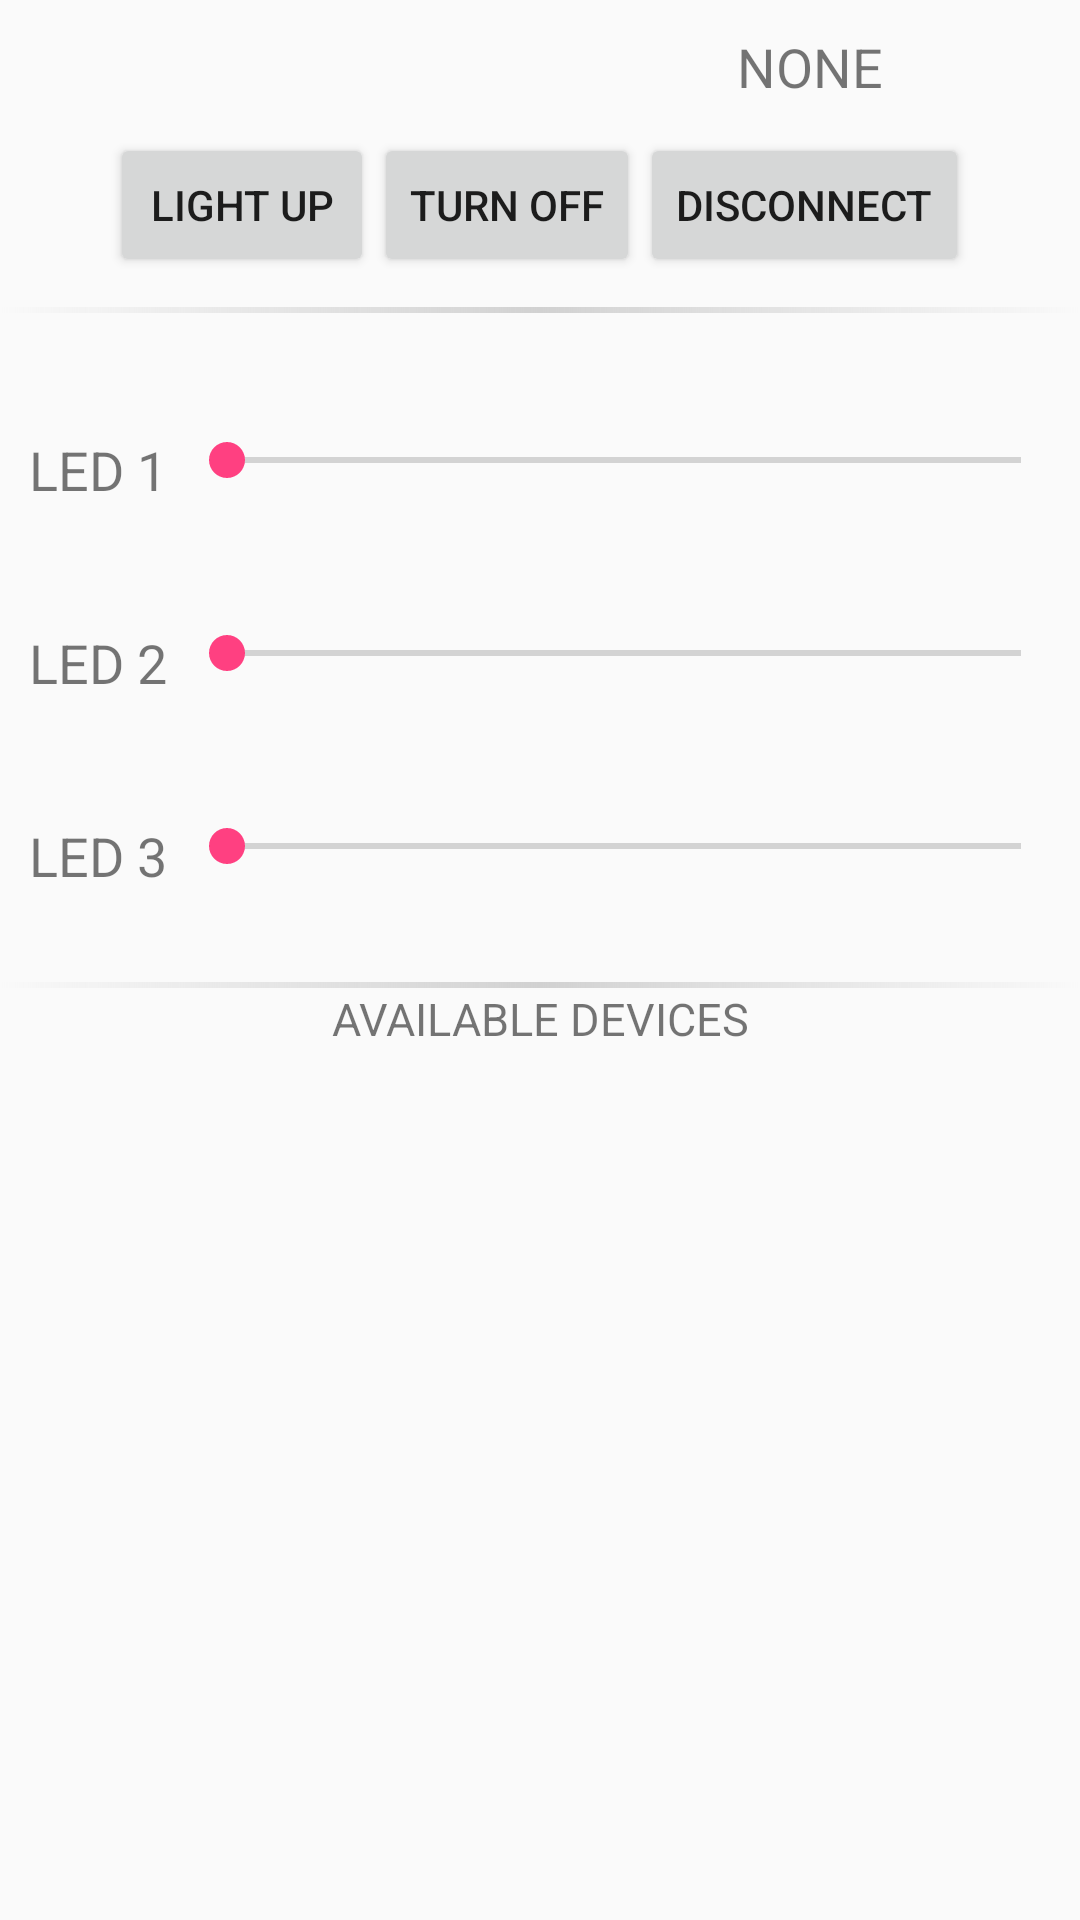

Android layout source for this screen:
<!-- AndroidManifest.xml: application theme AppTheme -->
<!-- res/layout/activity_my.xml -->
<?xml version="1.0" encoding="utf-8"?>
<LinearLayout
		xmlns:android="http://schemas.android.com/apk/res/android"
		xmlns:tools="http://schemas.android.com/tools"
		android:layout_width="match_parent"
		android:layout_height="match_parent"
		android:paddingLeft="@dimen/activity_horizontal_margin"
		android:paddingRight="@dimen/activity_horizontal_margin"
		android:paddingTop="@dimen/activity_vertical_margin"
		android:paddingBottom="@dimen/activity_vertical_margin"
		android:orientation="vertical"

		tools:context="com.hishri.fnarduino.MyActivity">
<LinearLayout android:layout_width="match_parent" android:layout_marginTop="10dp" android:layout_height="wrap_content" android:orientation="horizontal">
	<TextView
			android:id="@+id/bluetooth_state"
			android:layout_weight="0.5"
			android:textSize="18sp"
			android:gravity="center"
			android:layout_width="0dp"
			android:layout_height="wrap_content"/>
	<TextView
			android:id="@+id/bluetooth_paired"
			android:layout_weight="0.5"
			android:textSize="18sp"
			android:text="@string/paired_default_status"
			android:gravity="center"
			android:layout_width="0dp"
			android:layout_height="wrap_content"/>
</LinearLayout>

<LinearLayout android:orientation="horizontal" android:layout_gravity="center_horizontal" android:gravity="center_horizontal" android:padding="10dp" android:layout_width="match_parent" android:layout_height="wrap_content">


	<Button android:layout_width="wrap_content"
	        android:layout_height="wrap_content"

			android:text="LIGHT UP"
			android:id="@+id/buttonlightup"
	        android:onClick="lightup"

			/>
	<Button android:layout_width="wrap_content"
	        android:layout_height="wrap_content"
	        android:text="TURN OFF"
	        android:id="@+id/buttonShut"
	        android:onClick="get available"
			/>

	<Button android:layout_width="wrap_content"
	        android:layout_height="wrap_content"
	        android:text="DISCONNECT"
	        android:id="@+id/buttondisconnect"

			/>
	</LinearLayout>
	<LinearLayout android:layout_width="match_parent" android:layout_height="2dp" android:background="@drawable/line_separate"/>
	<RelativeLayout android:layout_marginTop="30dp" android:layout_width="match_parent" android:padding="10dp" android:layout_height="wrap_content" android:orientation="horizontal">
		<TextView android:layout_width="wrap_content" android:layout_height="wrap_content" android:id="@+id/txtled1" android:text="LED 1" android:textSize="18sp"/>
		<SeekBar android:layout_width="match_parent" android:layout_toRightOf="@id/txtled1" android:layout_height="wrap_content" android:fadingEdge="horizontal" android:id="@+id/seekled1"   android:paddingLeft="20dp" android:paddingStart="20dp" android:paddingRight="10dp" android:paddingEnd="10dp" android:max="25"  />
	</RelativeLayout>
	<RelativeLayout android:layout_marginTop="20dp" android:layout_width="match_parent" android:padding="10dp" android:layout_height="wrap_content" android:orientation="horizontal">
		<TextView android:layout_width="wrap_content" android:layout_height="wrap_content" android:id="@+id/txtled2" android:text="LED 2" android:textSize="18sp"/>
		<SeekBar android:layout_width="match_parent" android:layout_toRightOf="@id/txtled2" android:layout_height="wrap_content" android:fadingEdge="horizontal" android:id="@+id/seekled2"   android:max="25"   android:paddingLeft="20dp" android:paddingStart="20dp" android:paddingRight="10dp" android:paddingEnd="10dp" />
	</RelativeLayout>
	<RelativeLayout android:layout_marginTop="20dp" android:layout_width="match_parent" android:padding="10dp" android:layout_height="wrap_content" android:orientation="horizontal">
		<TextView android:layout_width="wrap_content" android:layout_height="wrap_content" android:text="LED 3" android:id="@+id/txtled3" android:textSize="18sp"/>
		<SeekBar android:layout_width="match_parent" android:layout_toRightOf="@id/txtled3" android:layout_height="wrap_content" android:fadingEdge="horizontal" android:id="@+id/seekled3"   android:max="25"   android:paddingLeft="20dp" android:paddingStart="20dp" android:paddingRight="10dp" android:paddingEnd="10dp" />
	</RelativeLayout>
	<LinearLayout android:layout_marginTop="20dp" android:layout_width="match_parent" android:layout_height="2dp" android:background="@drawable/line_separate"/>

	<TextView android:layout_width="match_parent" android:layout_height="wrap_content" android:textSize="15sp" android:layout_gravity="center" android:gravity="center_horizontal" android:text="AVAILABLE DEVICES"/>
	<ListView android:layout_width="match_parent"  android:id="@+id/mylist" android:layout_height="wrap_content"

			>
	</ListView>

</LinearLayout>
<!-- resources referenced by this layout -->
<resources>
  <!-- drawable line_separate (drawable) -->
  <shape xmlns:android="http://schemas.android.com/apk/res/android" android:shape="rectangle" >
  	<gradient
  			android:type="linear"
  			android:centerX="50%"
  			android:startColor="#00FFFFFF"
  			android:centerColor="#FFD1D1D1"
  			android:endColor="#00FFFFFF"
  			android:angle="0"/>
  </shape>
  <string name="paired_default_status">NONE</string>
  <style name="AppTheme" parent="Theme.AppCompat.Light.DarkActionBar">
  		
  		<item name="colorPrimary">@color/colorPrimary</item>
  		<item name="colorPrimaryDark">@color/colorPrimaryDark</item>
  		<item name="colorAccent">@color/colorAccent</item>
  
  	</style>
  <color name="colorPrimary">#3F51B5</color>
  <color name="colorPrimaryDark">#303F9F</color>
  <color name="colorAccent">#FF4081</color>
</resources>
